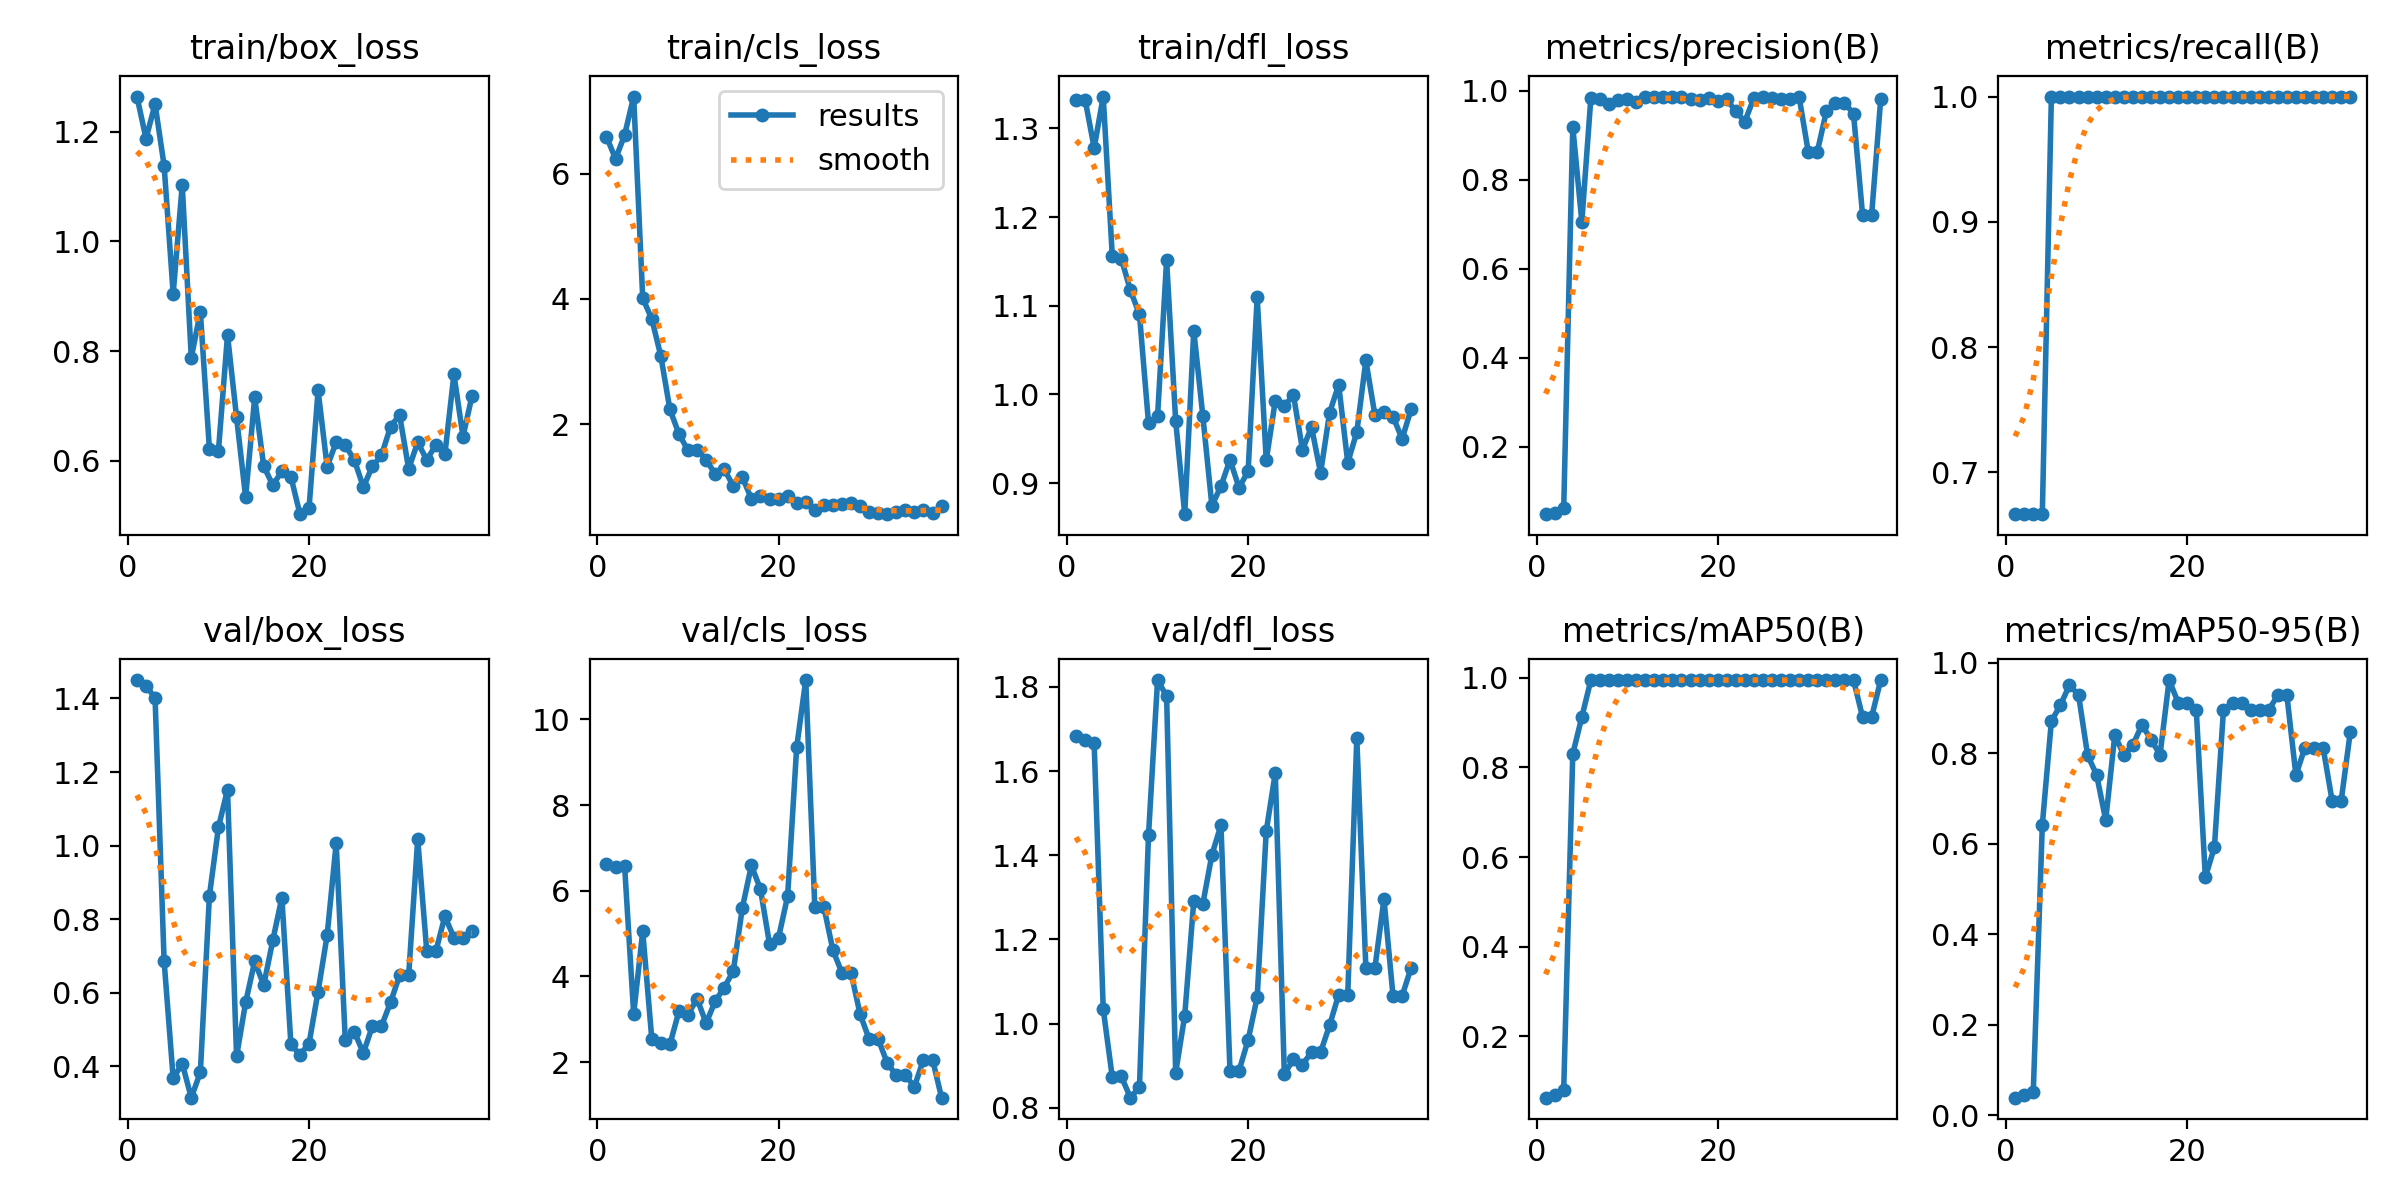

Source data for this figure (header and first rows):
epoch, time, train/box_loss, train/cls_loss, train/dfl_loss, metrics/precision(B), metrics/recall(B), metrics/mAP50(B), metrics/mAP50-95(B), val/box_loss, val/cls_loss, val/dfl_loss, lr/pg0, lr/pg1, lr/pg2
1, 5.03, 1.264, 6.586, 1.332, 0.0485, 0.6667, 0.06351, 0.03893, 1.45, 6.615, 1.683, 2e-05, 2e-05, 2e-05
2, 6.939, 1.188, 6.234, 1.333, 0.05119, 0.6667, 0.07032, 0.04385, 1.434, 6.558, 1.674, 5.901e-05, 5.901e-05, 5.901e-05
3, 9.382, 1.251, 6.615, 1.278, 0.06151, 0.6667, 0.08152, 0.05039, 1.402, 6.577, 1.666, 9.67e-05, 9.67e-05, 9.67e-05
4, 11.96, 1.138, 7.228, 1.336, 0.9185, 0.6667, 0.83, 0.6422, 0.6861, 3.123, 1.034, 0.0001331, 0.0001331, 0.0001331
5, 15.27, 0.9047, 4.01, 1.156, 0.7057, 1, 0.9125, 0.8713, 0.3676, 5.053, 0.8726, 0.0001681, 0.0001681, 0.0001681
6, 18.33, 1.103, 3.682, 1.153, 0.9841, 1, 0.995, 0.9067, 0.4079, 2.539, 0.8742, 0.0002019, 0.0002019, 0.0002019
7, 21.53, 0.7879, 3.087, 1.117, 0.9805, 1, 0.995, 0.951, 0.3152, 2.439, 0.8238, 0.0002343, 0.0002343, 0.0002343
8, 24.7, 0.8715, 2.237, 1.09, 0.9701, 1, 0.995, 0.929, 0.3844, 2.412, 0.8489, 0.0002654, 0.0002654, 0.0002654
9, 27.81, 0.6217, 1.846, 0.9678, 0.9785, 1, 0.995, 0.796, 0.8636, 3.184, 1.448, 0.0002951, 0.0002951, 0.0002951
10, 30.46, 0.6185, 1.582, 0.9753, 0.9818, 1, 0.995, 0.752, 1.05, 3.105, 1.816, 0.0003236, 0.0003236, 0.0003236
11, 33.51, 0.8293, 1.596, 1.151, 0.9753, 1, 0.995, 0.6526, 1.152, 3.478, 1.778, 0.0003507, 0.0003507, 0.0003507
12, 36.93, 0.679, 1.436, 0.97, 0.9866, 1, 0.995, 0.8404, 0.4275, 2.907, 0.8831, 0.0003765, 0.0003765, 0.0003765
13, 39.74, 0.5335, 1.206, 0.8649, 0.9867, 1, 0.995, 0.7964, 0.574, 3.42, 1.019, 0.000401, 0.000401, 0.000401
14, 42.53, 0.7154, 1.282, 1.072, 0.9866, 1, 0.995, 0.8188, 0.6856, 3.74, 1.292, 0.0004242, 0.0004242, 0.0004242
15, 45.98, 0.5897, 1.017, 0.9755, 0.9861, 1, 0.995, 0.8631, 0.621, 4.124, 1.284, 0.000446, 0.000446, 0.000446
16, 49.1, 0.5557, 1.155, 0.8744, 0.9853, 1, 0.995, 0.8302, 0.7428, 5.601, 1.401, 0.0004665, 0.0004665, 0.0004665
17, 51.73, 0.5803, 0.8135, 0.8966, 0.9822, 1, 0.995, 0.7972, 0.859, 6.59, 1.472, 0.0004858, 0.0004858, 0.0004858
18, 54.52, 0.5706, 0.8482, 0.9263, 0.9793, 1, 0.995, 0.962, 0.46, 6.037, 0.8862, 0.0005037, 0.0005037, 0.0005037
19, 58, 0.5025, 0.8048, 0.8946, 0.9844, 1, 0.995, 0.9123, 0.432, 4.755, 0.8881, 0.0005202, 0.0005202, 0.0005202
20, 60.56, 0.5132, 0.8104, 0.9135, 0.9775, 1, 0.995, 0.9123, 0.4621, 4.906, 0.961, 0.0005355, 0.0005355, 0.0005355
21, 63.42, 0.7283, 0.8623, 1.11, 0.9809, 1, 0.995, 0.8955, 0.6036, 5.874, 1.062, 0.0005494, 0.0005494, 0.0005494
22, 66.58, 0.5891, 0.7449, 0.9258, 0.9532, 1, 0.995, 0.5263, 0.7563, 9.353, 1.457, 0.000562, 0.000562, 0.000562
23, 69.64, 0.6339, 0.7598, 0.993, 0.9304, 1, 0.995, 0.5922, 1.007, 10.92, 1.596, 0.0005733, 0.0005733, 0.0005733
24, 72.51, 0.628, 0.6361, 0.9868, 0.9837, 1, 0.995, 0.8955, 0.4725, 5.622, 0.8796, 0.0005833, 0.0005833, 0.0005833
25, 75.17, 0.6016, 0.7199, 0.9996, 0.985, 1, 0.995, 0.9123, 0.4945, 5.623, 0.915, 0.0005919, 0.0005919, 0.0005919
26, 77.82, 0.5519, 0.7177, 0.9377, 0.9845, 1, 0.995, 0.9123, 0.4365, 4.612, 0.9024, 0.0005992, 0.0005992, 0.0005992
27, 80.38, 0.5899, 0.7331, 0.9632, 0.982, 1, 0.995, 0.8955, 0.5097, 4.083, 0.9319, 0.0006053, 0.0006053, 0.0006053
28, 83.7, 0.6097, 0.7442, 0.9115, 0.982, 1, 0.995, 0.8955, 0.5097, 4.083, 0.9319, 0.00061, 0.00061, 0.00061
29, 86.45, 0.6621, 0.6918, 0.9795, 0.9852, 1, 0.995, 0.8955, 0.5743, 3.121, 0.9962, 0.0006133, 0.0006133, 0.0006133
30, 89.64, 0.6834, 0.6072, 1.011, 0.8625, 1, 0.995, 0.929, 0.6475, 2.535, 1.069, 0.0006154, 0.0006154, 0.0006154
31, 93.36, 0.5851, 0.5911, 0.923, 0.8625, 1, 0.995, 0.929, 0.6475, 2.535, 1.069, 0.0006161, 0.0006161, 0.0006161
32, 96.44, 0.6336, 0.5663, 0.9575, 0.9534, 1, 0.995, 0.752, 1.018, 1.976, 1.678, 0.0006155, 0.0006155, 0.0006155
33, 99.62, 0.6013, 0.6011, 1.038, 0.9733, 1, 0.995, 0.8128, 0.7131, 1.689, 1.132, 0.0006136, 0.0006136, 0.0006136
34, 103.4, 0.6289, 0.6407, 0.9766, 0.9733, 1, 0.995, 0.8128, 0.7131, 1.689, 1.132, 0.0006104, 0.0006104, 0.0006104
35, 106.7, 0.6119, 0.5957, 0.9805, 0.9478, 1, 0.995, 0.8128, 0.8079, 1.426, 1.296, 0.0006058, 0.0006058, 0.0006058
36, 110.7, 0.7576, 0.6342, 0.975, 0.7207, 1, 0.9125, 0.6952, 0.7505, 2.058, 1.065, 0.0006, 0.0006, 0.0006
37, 114.1, 0.6441, 0.5848, 0.9498, 0.7207, 1, 0.9125, 0.6952, 0.7505, 2.058, 1.065, 0.0005928, 0.0005928, 0.0005928
38, 117.6, 0.7185, 0.6947, 0.9834, 0.9808, 1, 0.995, 0.8464, 0.7674, 1.167, 1.133, 0.0005843, 0.0005843, 0.0005843
